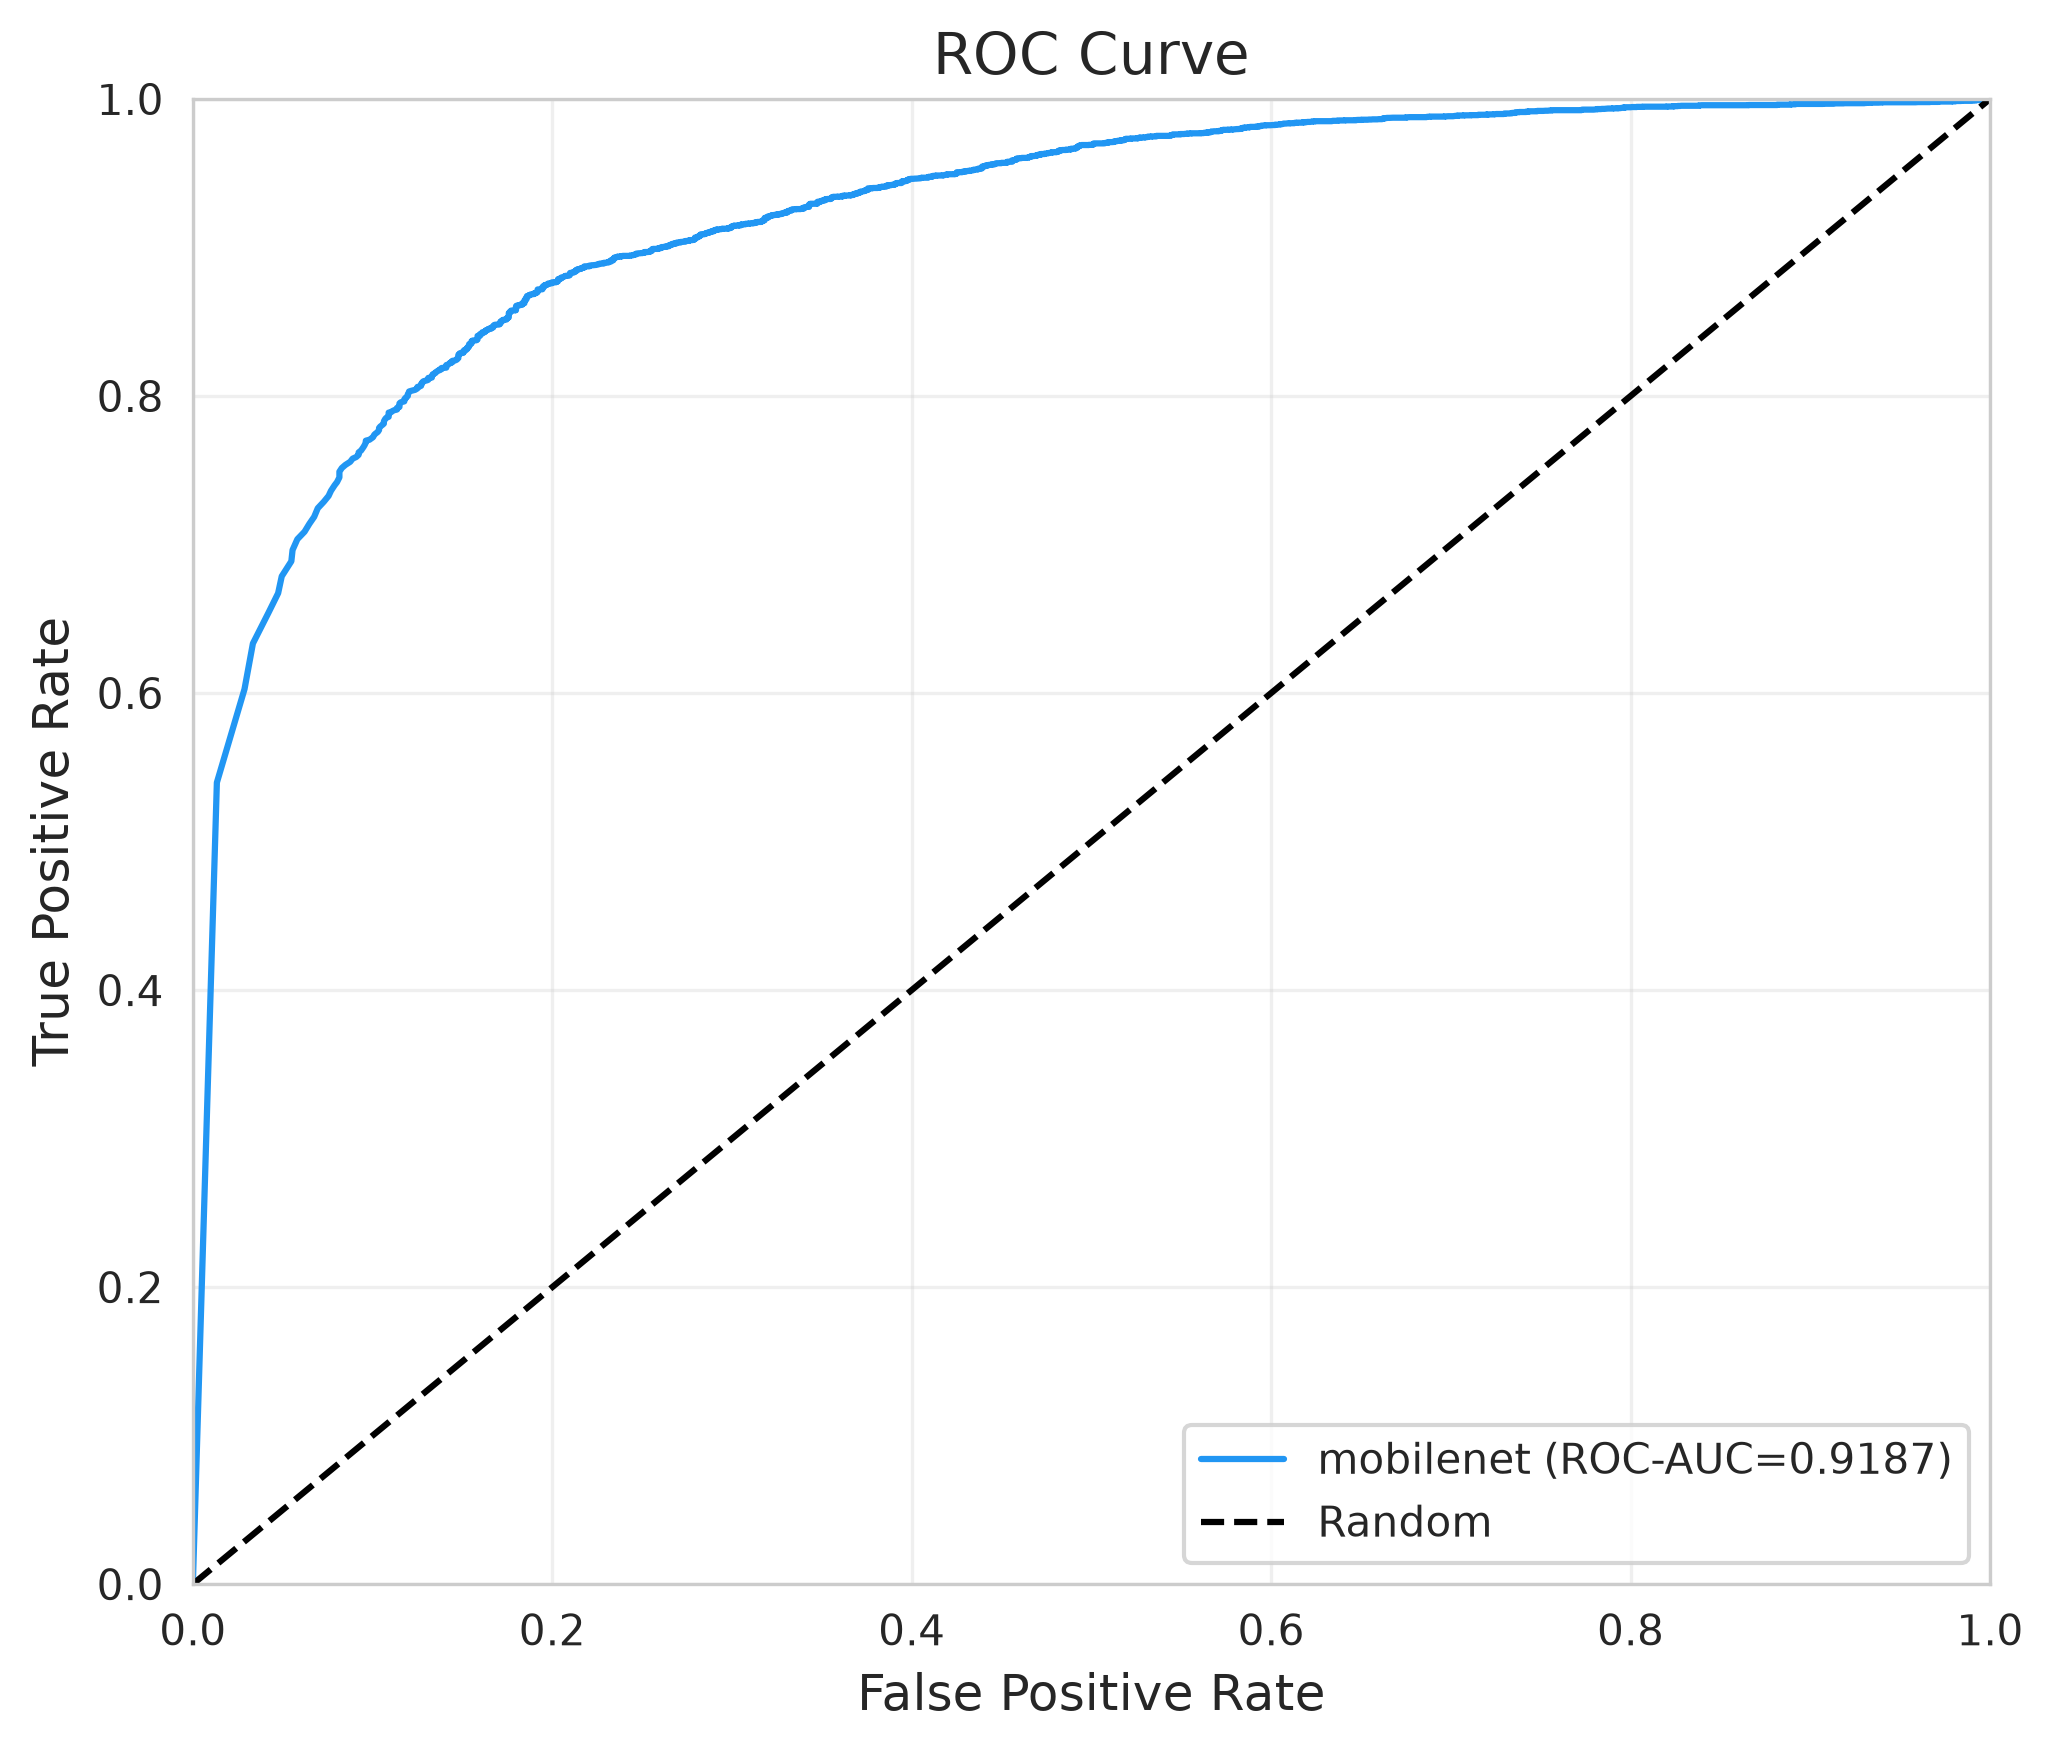

The file beside this chart, header and first rows:
fpr, tpr, threshold
0.0, 0.0, inf
0.01337, 0.5397, 1.0
0.02874, 0.6026, 0.9995
0.03342, 0.6334, 0.999
0.04211, 0.6541, 0.9985
0.04746, 0.6672, 0.998
0.04947, 0.6786, 0.9976
0.05481, 0.6887, 0.9971
0.05548, 0.6963, 0.9966
0.05816, 0.7036, 0.9961
0.06217, 0.7086, 0.9956
0.06484, 0.714, 0.9951
0.06751, 0.7186, 0.9946
0.06952, 0.7245, 0.9941
0.07286, 0.7288, 0.9937
0.07553, 0.7327, 0.9932
0.07687, 0.7362, 0.9927
0.07888, 0.7399, 0.9922
0.08021, 0.742, 0.9917
0.08155, 0.7452, 0.9912
0.08155, 0.7472, 0.9907
0.08155, 0.749, 0.9902
0.08289, 0.7515, 0.9897
0.08489, 0.7536, 0.9893
0.08757, 0.7557, 0.9888
0.0889, 0.7578, 0.9883
0.09091, 0.7589, 0.9878
0.09225, 0.7604, 0.9873
0.09225, 0.762, 0.9868
0.09358, 0.7633, 0.9863
0.09492, 0.7656, 0.9858
0.09559, 0.767, 0.9854
0.09626, 0.7687, 0.9849
0.09626, 0.7699, 0.9844
0.09826, 0.7705, 0.9839
0.1003, 0.7723, 0.9834
0.1009, 0.7739, 0.9829
0.1016, 0.7746, 0.9824
0.1029, 0.7759, 0.9819
0.1036, 0.7771, 0.9814
0.1036, 0.7785, 0.981
0.1043, 0.7794, 0.9805
0.1056, 0.7807, 0.98
0.1063, 0.7814, 0.9795
0.1063, 0.7829, 0.979
0.107, 0.7844, 0.9785
0.1076, 0.7854, 0.978
0.109, 0.786, 0.9775
0.109, 0.7871, 0.9771
0.109, 0.7878, 0.9766
0.109, 0.7888, 0.9761
0.1103, 0.7891, 0.9756
0.111, 0.7898, 0.9751
0.1123, 0.7906, 0.9741
0.113, 0.7907, 0.9736
0.1136, 0.7909, 0.9731
0.1136, 0.792, 0.9727
0.115, 0.7927, 0.9722
0.115, 0.7933, 0.9717
0.115, 0.7945, 0.9712
... 1,332 more rows
